The GitHub repository rvprikhodko/neuro_for_3D contains a labelled image folder "data" with 5 categories: clear no defect, overheating, stringing, train, val. Examples follow, each with its label.

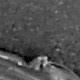
Label: val

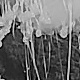
Label: stringing

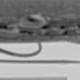
Label: train

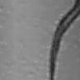
Label: val

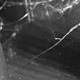
Label: stringing

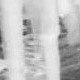
Label: train
